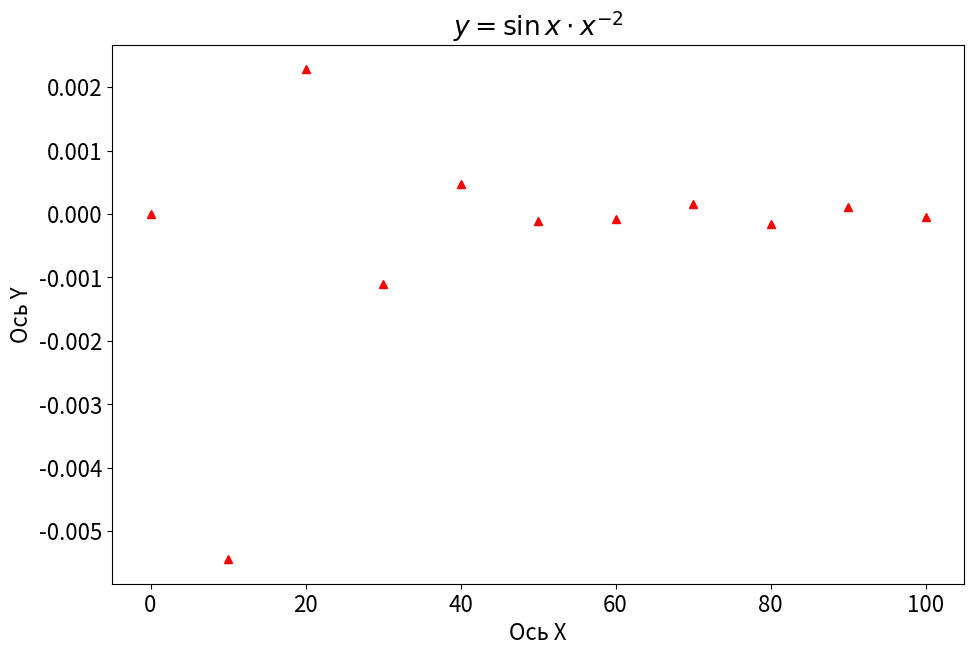

Write Python code to recreate this figure. (Note: this script raises an exception after producing the figure.)
import matplotlib.pyplot as plt
import matplotlib as mpl
import numpy as np

# Настройка шрифта
mpl.rcParams['font.size'] = 16

# Настрока графика
plt.figure(figsize=(11, 7))
plt.title(r'$y = \sin x \cdot x^{-2}$')
plt.xlabel("Ось X")
plt.ylabel("Ось Y")

# Построение данных
x_data = np.linspace(0, 100, 11)
y_data = np.sin(x_data) * pow(x_data, -2 * (x_data > 0))

plt.plot(x_data, y_data, 'r^')

# Настрока сетки
plt.grid(b=True, which='major', axis='both', alpha=1)
plt.grid(b=True, which='minor', axis='both', alpha=0.5)

# Cохранение
plt.savefig('Graph Matplotlib(1-2).jpg')
